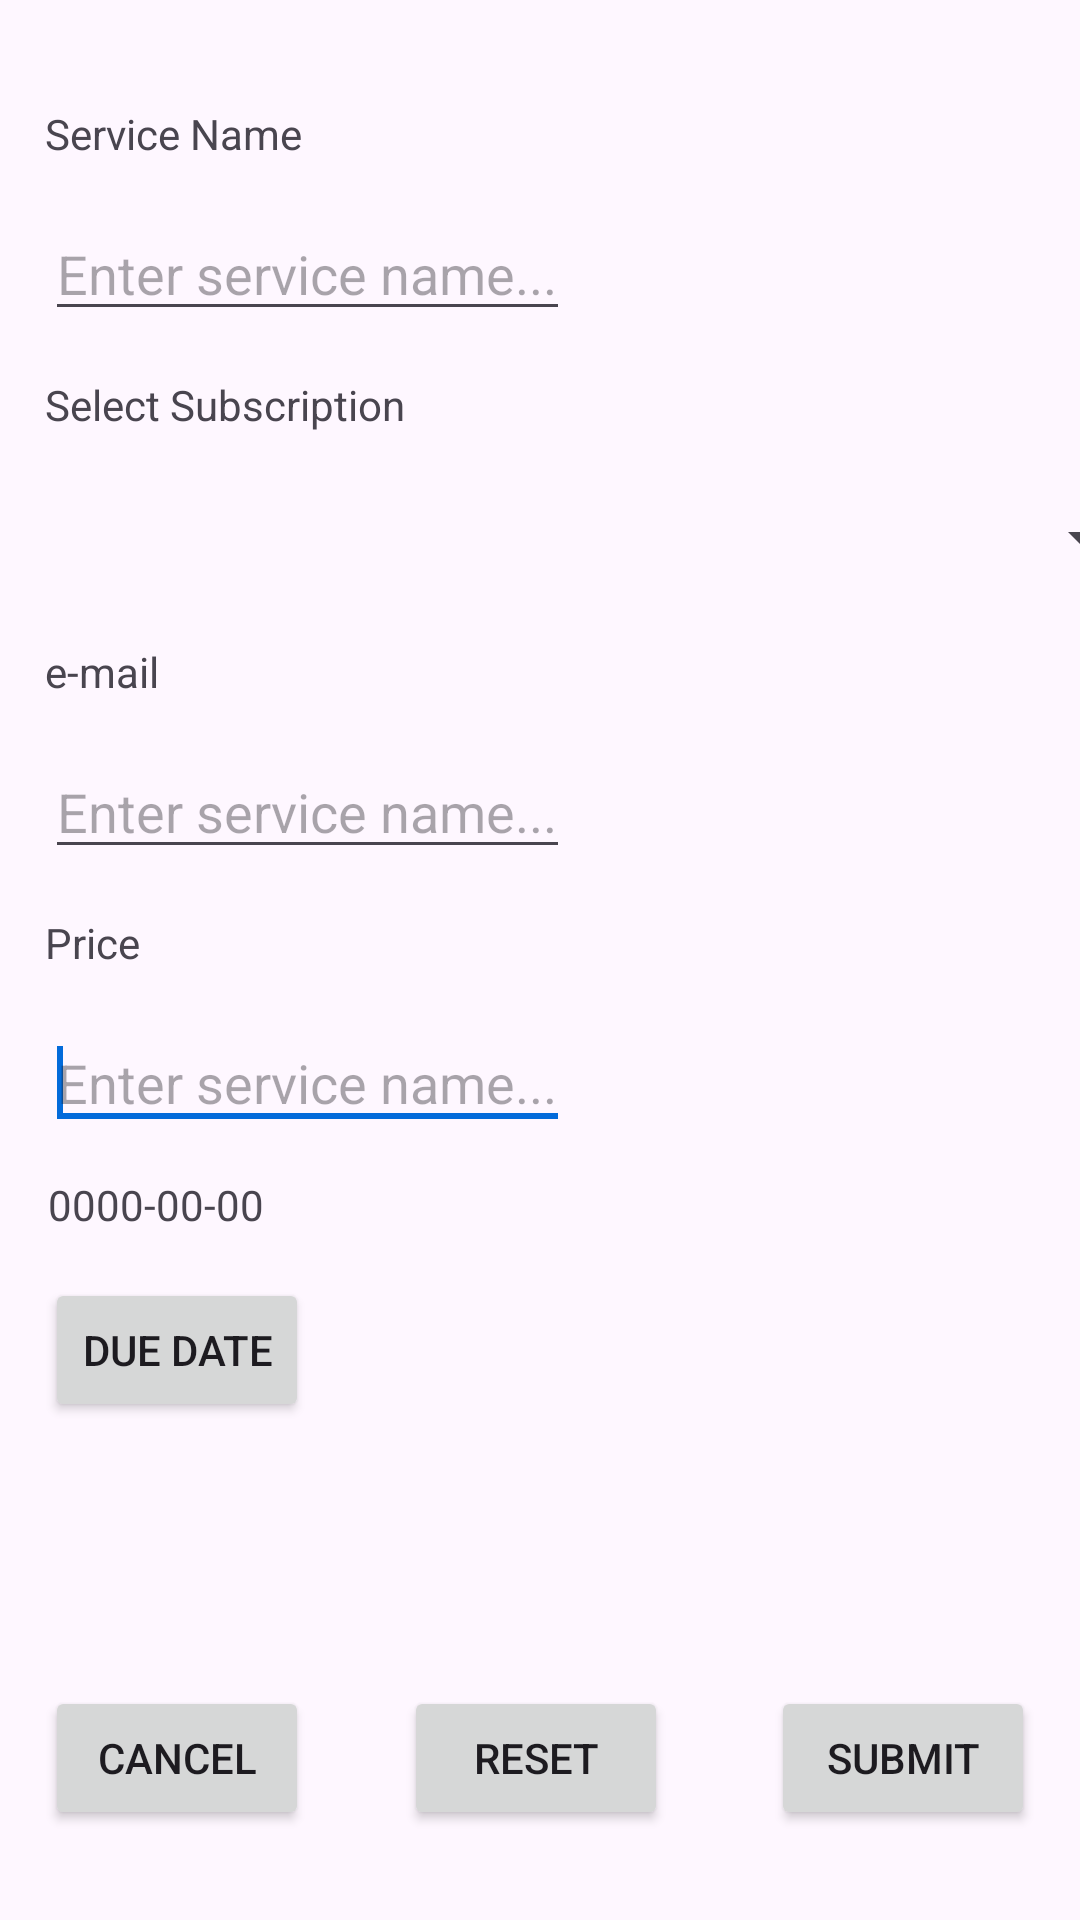

Android layout source for this screen:
<!-- AndroidManifest.xml: application theme Theme.Koreku -->
<!-- res/layout/content_update_service.xml -->
<?xml version="1.0" encoding="utf-8"?>
<androidx.constraintlayout.widget.ConstraintLayout xmlns:android="http://schemas.android.com/apk/res/android"
    xmlns:app="http://schemas.android.com/apk/res-auto"
    xmlns:tools="http://schemas.android.com/tools"
    android:layout_width="match_parent"
    android:layout_height="match_parent">

    <TextView
        android:id="@+id/update_service_EditDueDate"
        android:layout_width="wrap_content"
        android:layout_height="wrap_content"
        android:layout_marginStart="16dp"
        android:layout_marginTop="12dp"
        android:text="@string/default_date"
        app:layout_constraintStart_toStartOf="parent"
        app:layout_constraintTop_toBottomOf="@+id/update_service_EditPrice" />

    <TextView
        android:id="@+id/textView16"
        android:layout_width="wrap_content"
        android:layout_height="wrap_content"
        android:layout_marginStart="15dp"
        android:layout_marginTop="15dp"
        android:text="@string/price"
        app:layout_constraintStart_toStartOf="parent"
        app:layout_constraintTop_toBottomOf="@+id/update_service_EditEmail" />

    <EditText
        android:id="@+id/update_service_EditName"
        android:layout_width="wrap_content"
        android:layout_height="wrap_content"
        android:layout_marginStart="15dp"
        android:layout_marginTop="15dp"
        android:hint="@string/service_txt"
        android:inputType="textShortMessage"
        android:textColorLink="@color/koreku"
        app:layout_constraintStart_toStartOf="parent"
        app:layout_constraintTop_toBottomOf="@+id/textView13">

        <requestFocus />
    </EditText>

    <EditText
        android:id="@+id/update_service_EditEmail"
        android:layout_width="wrap_content"
        android:layout_height="wrap_content"
        android:layout_marginStart="15dp"
        android:layout_marginTop="15dp"
        android:hint="@string/service_txt"
        android:inputType="textWebEmailAddress"
        android:textColorLink="@color/koreku"
        app:layout_constraintStart_toStartOf="parent"
        app:layout_constraintTop_toBottomOf="@+id/textView15">

        <requestFocus />
    </EditText>

    <EditText
        android:id="@+id/update_service_EditPrice"
        android:layout_width="wrap_content"
        android:layout_height="wrap_content"
        android:layout_marginStart="15dp"
        android:layout_marginTop="15dp"
        android:hint="@string/service_txt"
        android:inputType="number|numberDecimal"
        android:textColorLink="@color/koreku"
        app:layout_constraintStart_toStartOf="parent"
        app:layout_constraintTop_toBottomOf="@+id/textView16">

        <requestFocus />
    </EditText>

    <TextView
        android:id="@+id/textView13"
        android:layout_width="wrap_content"
        android:layout_height="wrap_content"
        android:layout_marginStart="15dp"
        android:layout_marginTop="35dp"
        android:text="@string/service_name"
        app:layout_constraintStart_toStartOf="parent"
        app:layout_constraintTop_toTopOf="parent" />

    <TextView
        android:id="@+id/textView15"
        android:layout_width="wrap_content"
        android:layout_height="wrap_content"
        android:layout_marginStart="15dp"
        android:layout_marginTop="15dp"
        android:text="@string/mail_profile"
        app:layout_constraintStart_toStartOf="parent"
        app:layout_constraintTop_toBottomOf="@+id/update_service_spinner" />

    <TextView
        android:id="@+id/textView14"
        android:layout_width="wrap_content"
        android:layout_height="wrap_content"
        android:layout_marginStart="15dp"
        android:layout_marginTop="15dp"
        android:text="@string/select_service"
        app:layout_constraintStart_toStartOf="parent"
        app:layout_constraintTop_toBottomOf="@+id/update_service_EditName" />

    <Spinner
        android:id="@+id/update_service_spinner"
        android:layout_width="370dp"
        android:layout_height="40dp"
        android:layout_marginStart="15dp"
        android:layout_marginTop="15dp"
        android:layout_marginEnd="15dp"
        app:layout_constraintEnd_toEndOf="parent"
        app:layout_constraintHorizontal_bias="0.0"
        app:layout_constraintStart_toStartOf="parent"
        app:layout_constraintTop_toBottomOf="@+id/textView14" />

    <Button
        android:id="@+id/update_service_EditDueDate_button"
        android:layout_width="wrap_content"
        android:layout_height="wrap_content"
        android:layout_marginStart="15dp"
        android:layout_marginTop="15dp"
        android:text="@string/due_date"
        app:layout_constraintStart_toStartOf="parent"
        app:layout_constraintTop_toBottomOf="@+id/update_service_EditDueDate" />

    <Button
        android:id="@+id/update_service_cancel_button"
        android:layout_width="wrap_content"
        android:layout_height="wrap_content"
        android:layout_marginStart="15dp"
        android:layout_marginBottom="30dp"
        android:text="@string/cancel"
        app:layout_constraintBottom_toBottomOf="parent"
        app:layout_constraintStart_toStartOf="parent" />

    <Button
        android:id="@+id/update_service_submit_button"
        android:layout_width="wrap_content"
        android:layout_height="wrap_content"
        android:layout_marginEnd="15dp"
        android:layout_marginBottom="30dp"
        android:text="@string/submit"
        app:layout_constraintBottom_toBottomOf="parent"
        app:layout_constraintEnd_toEndOf="parent" />

    <Button
        android:id="@+id/update_service_reset_button"
        android:layout_width="wrap_content"
        android:layout_height="wrap_content"
        android:layout_marginBottom="30dp"
        android:text="@string/reset"
        app:layout_constraintBottom_toBottomOf="parent"
        app:layout_constraintEnd_toStartOf="@+id/update_service_submit_button"
        app:layout_constraintHorizontal_bias="0.481"
        app:layout_constraintStart_toEndOf="@+id/update_service_cancel_button" />

</androidx.constraintlayout.widget.ConstraintLayout>
<!-- resources referenced by this layout -->
<resources>
  <color name="koreku">@color/ic_launcher_background</color>
  <string name="cancel">Cancel</string>
  <string name="default_date">0000-00-00</string>
  <string name="due_date">Due Date</string>
  <string name="mail_profile">e-mail</string>
  <string name="price">Price</string>
  <string name="reset">Reset</string>
  <string name="select_service">Select Subscription</string>
  <string name="service_name">Service Name</string>
  <string name="service_txt">Enter service name...</string>
  <string name="submit">Submit</string>
  <style name="Theme.Koreku" parent="Theme.Material3.Light">
          
          <item name="colorPrimary">@color/koreku</item>
          <item name="colorPrimaryVariant">@color/koreku</item>
          <item name="colorOnPrimary">@color/white</item>
          
          <item name="colorSecondary">@color/teal_200</item>
          <item name="colorSecondaryVariant">@color/teal_700</item>
          <item name="colorOnSecondary">@color/black</item>
          <item name="colorSurface">@color/koreku</item>
          <item name="colorOnSurfaceVariant">@color/koredark</item>
          
          <item name="android:statusBarColor" tools:targetApi="l">?attr/colorPrimaryVariant</item>
          
  
          
          <item name="android:windowActivityTransitions">true</item>
          
          <item name="android:windowEnterTransition">@transition/slide_right</item>
          <item name="android:windowExitTransition">@transition/fade_in</item>
          
          <item name="android:windowSharedElementEnterTransition">
              @transition/slide_right</item>
          <item name="android:windowSharedElementExitTransition">
              @transition/fade_in</item>
      </style>
  <color name="white">#FFFFFFFF</color>
  <color name="teal_200">#036BDA</color>
  <color name="teal_700">#390187</color>
  <color name="black">#FF000000</color>
  <color name="koredark">#3C51AC</color>
</resources>
